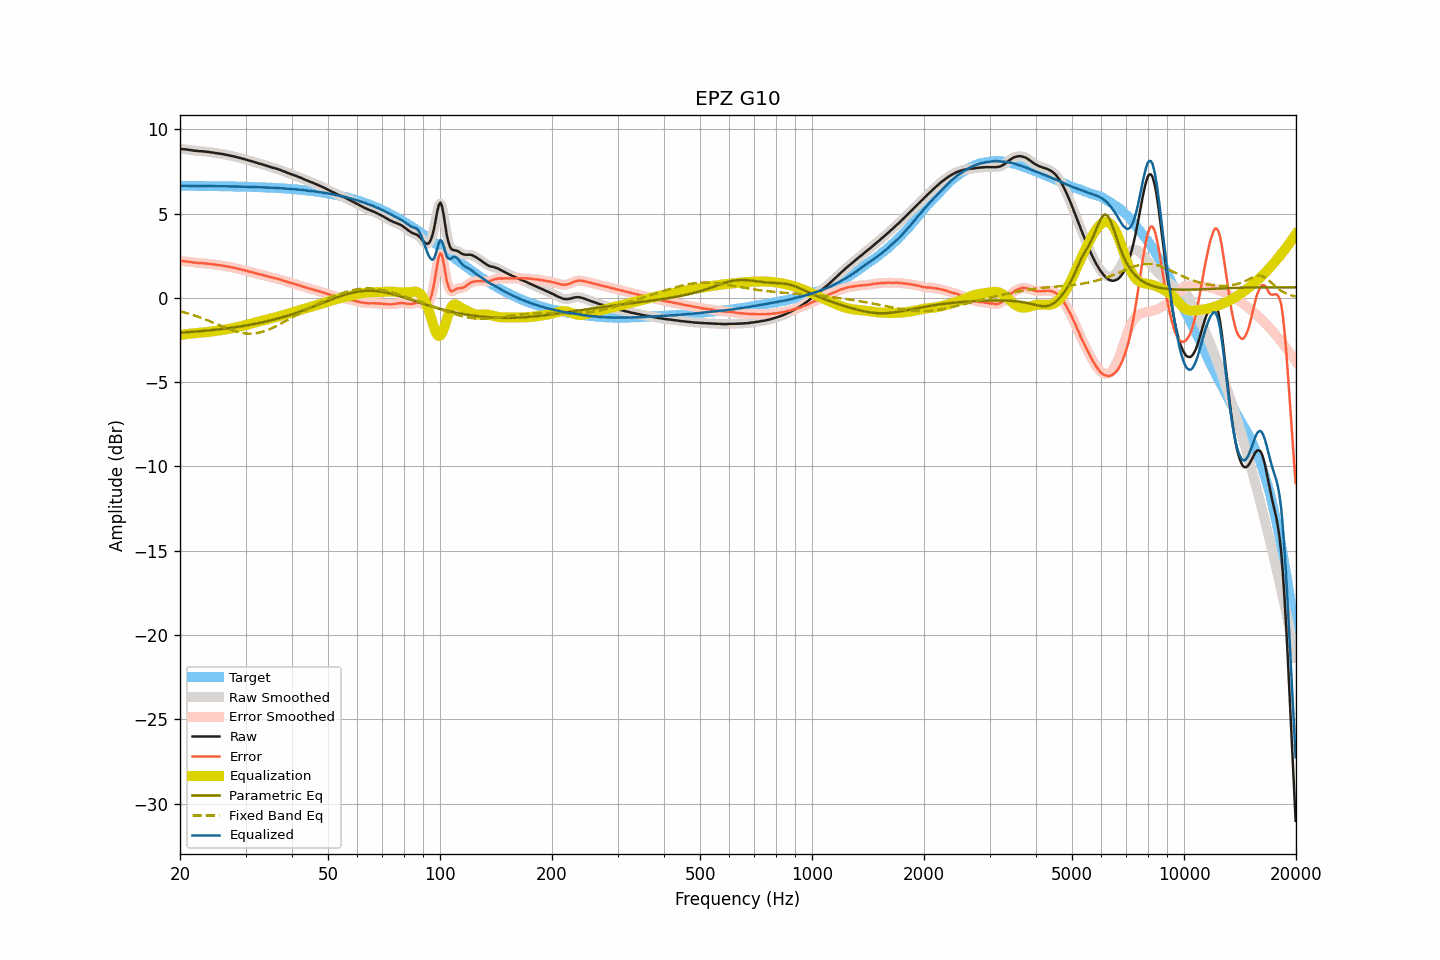

The table this chart was drawn from, first rows:
frequency, raw, smoothed, error, error_smoothed, equalization, parametric_eq, fixed_band_eq, equalized_raw, equalized_smoothed, target
20.00, 8.84, 8.84, 2.20, 2.19, -2.20, -2.07, -0.80, 6.64, 6.64, 6.64
20.20, 8.83, 8.83, 2.19, 2.19, -2.19, -2.06, -0.82, 6.64, 6.64, 6.64
20.40, 8.82, 8.82, 2.18, 2.18, -2.17, -2.05, -0.85, 6.64, 6.65, 6.64
20.61, 8.81, 8.81, 2.17, 2.17, -2.16, -2.05, -0.87, 6.65, 6.65, 6.64
20.81, 8.80, 8.80, 2.16, 2.15, -2.15, -2.04, -0.90, 6.65, 6.65, 6.64
21.02, 8.78, 8.78, 2.14, 2.14, -2.14, -2.03, -0.93, 6.64, 6.64, 6.64
21.23, 8.77, 8.77, 2.13, 2.13, -2.13, -2.03, -0.96, 6.64, 6.64, 6.64
21.44, 8.76, 8.75, 2.12, 2.12, -2.12, -2.02, -0.99, 6.64, 6.64, 6.64
21.66, 8.74, 8.74, 2.10, 2.10, -2.10, -2.01, -1.02, 6.63, 6.64, 6.64
21.87, 8.73, 8.73, 2.09, 2.09, -2.09, -2.01, -1.05, 6.63, 6.64, 6.64
22.09, 8.72, 8.72, 2.08, 2.08, -2.08, -2.00, -1.08, 6.63, 6.63, 6.64
22.31, 8.71, 8.71, 2.07, 2.07, -2.08, -1.99, -1.11, 6.63, 6.63, 6.64
22.54, 8.70, 8.70, 2.06, 2.07, -2.07, -1.98, -1.14, 6.63, 6.63, 6.63
22.76, 8.70, 8.70, 2.07, 2.06, -2.06, -1.97, -1.18, 6.64, 6.63, 6.63
22.99, 8.69, 8.69, 2.06, 2.06, -2.05, -1.97, -1.21, 6.64, 6.64, 6.63
23.22, 8.68, 8.68, 2.05, 2.05, -2.05, -1.96, -1.25, 6.63, 6.63, 6.63
23.45, 8.67, 8.67, 2.04, 2.04, -2.04, -1.95, -1.29, 6.63, 6.63, 6.63
23.69, 8.66, 8.66, 2.03, 2.03, -2.03, -1.94, -1.32, 6.63, 6.63, 6.63
23.92, 8.65, 8.65, 2.02, 2.02, -2.02, -1.93, -1.36, 6.63, 6.63, 6.63
24.16, 8.63, 8.63, 2.00, 2.01, -2.01, -1.92, -1.40, 6.62, 6.63, 6.63
24.40, 8.62, 8.62, 1.99, 1.99, -1.99, -1.91, -1.44, 6.63, 6.63, 6.63
24.65, 8.61, 8.61, 1.98, 1.98, -1.98, -1.90, -1.48, 6.63, 6.62, 6.63
24.89, 8.59, 8.59, 1.97, 1.97, -1.97, -1.89, -1.52, 6.62, 6.62, 6.62
25.14, 8.58, 8.58, 1.96, 1.95, -1.96, -1.88, -1.56, 6.62, 6.62, 6.62
25.39, 8.56, 8.56, 1.94, 1.94, -1.94, -1.87, -1.60, 6.62, 6.62, 6.62
25.65, 8.55, 8.55, 1.93, 1.93, -1.93, -1.86, -1.64, 6.62, 6.62, 6.62
25.91, 8.53, 8.53, 1.91, 1.91, -1.91, -1.85, -1.68, 6.62, 6.62, 6.62
26.16, 8.52, 8.52, 1.90, 1.90, -1.90, -1.84, -1.72, 6.62, 6.62, 6.62
26.43, 8.50, 8.50, 1.88, 1.88, -1.88, -1.82, -1.76, 6.62, 6.62, 6.61
26.69, 8.48, 8.48, 1.87, 1.87, -1.87, -1.81, -1.80, 6.61, 6.61, 6.61
26.96, 8.46, 8.46, 1.85, 1.85, -1.85, -1.80, -1.83, 6.61, 6.61, 6.61
27.23, 8.44, 8.44, 1.83, 1.83, -1.83, -1.79, -1.87, 6.61, 6.61, 6.61
27.50, 8.42, 8.42, 1.81, 1.81, -1.81, -1.77, -1.91, 6.61, 6.61, 6.61
27.77, 8.40, 8.40, 1.79, 1.79, -1.79, -1.76, -1.94, 6.61, 6.61, 6.61
28.05, 8.38, 8.38, 1.78, 1.77, -1.77, -1.75, -1.97, 6.61, 6.61, 6.60
28.33, 8.35, 8.35, 1.75, 1.75, -1.75, -1.73, -2.00, 6.60, 6.60, 6.60
28.62, 8.33, 8.33, 1.73, 1.73, -1.73, -1.72, -2.02, 6.60, 6.60, 6.60
28.90, 8.30, 8.30, 1.70, 1.70, -1.71, -1.70, -2.05, 6.59, 6.60, 6.60
29.19, 8.28, 8.28, 1.68, 1.68, -1.68, -1.69, -2.07, 6.60, 6.59, 6.59
29.48, 8.25, 8.25, 1.66, 1.66, -1.66, -1.67, -2.09, 6.59, 6.59, 6.59
29.78, 8.23, 8.23, 1.64, 1.64, -1.64, -1.66, -2.10, 6.59, 6.59, 6.59
30.08, 8.20, 8.20, 1.61, 1.61, -1.61, -1.64, -2.11, 6.59, 6.59, 6.59
30.38, 8.17, 8.17, 1.58, 1.59, -1.59, -1.63, -2.12, 6.58, 6.58, 6.58
30.68, 8.14, 8.14, 1.56, 1.56, -1.56, -1.61, -2.12, 6.58, 6.58, 6.58
30.99, 8.12, 8.12, 1.54, 1.54, -1.54, -1.59, -2.12, 6.58, 6.58, 6.58
31.30, 8.09, 8.09, 1.51, 1.51, -1.51, -1.57, -2.12, 6.58, 6.58, 6.58
31.61, 8.06, 8.06, 1.49, 1.49, -1.49, -1.56, -2.11, 6.57, 6.57, 6.57
31.93, 8.03, 8.03, 1.46, 1.46, -1.46, -1.54, -2.10, 6.57, 6.57, 6.57
32.24, 8.00, 8.00, 1.43, 1.43, -1.44, -1.52, -2.09, 6.56, 6.56, 6.57
32.57, 7.97, 7.97, 1.41, 1.41, -1.41, -1.50, -2.07, 6.56, 6.56, 6.56
32.89, 7.95, 7.95, 1.39, 1.39, -1.39, -1.48, -2.05, 6.56, 6.56, 6.56
33.22, 7.92, 7.92, 1.36, 1.36, -1.36, -1.46, -2.02, 6.56, 6.56, 6.56
33.55, 7.89, 7.89, 1.34, 1.34, -1.34, -1.44, -1.99, 6.55, 6.55, 6.55
33.89, 7.86, 7.86, 1.31, 1.31, -1.31, -1.41, -1.96, 6.55, 6.55, 6.55
34.23, 7.83, 7.83, 1.29, 1.29, -1.29, -1.39, -1.92, 6.54, 6.54, 6.54
34.57, 7.80, 7.80, 1.26, 1.26, -1.26, -1.37, -1.89, 6.54, 6.54, 6.54
34.92, 7.77, 7.77, 1.24, 1.23, -1.24, -1.35, -1.85, 6.53, 6.53, 6.53
35.27, 7.74, 7.74, 1.21, 1.21, -1.21, -1.32, -1.80, 6.53, 6.53, 6.53
35.62, 7.71, 7.71, 1.18, 1.19, -1.19, -1.30, -1.76, 6.52, 6.52, 6.52
35.97, 7.69, 7.69, 1.17, 1.17, -1.17, -1.27, -1.71, 6.52, 6.52, 6.52
... 635 more rows
